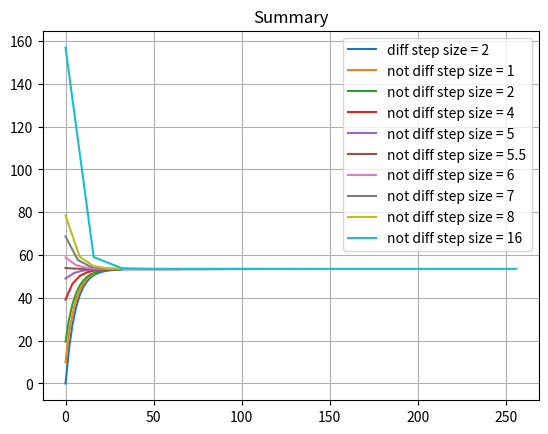

Source code (Python):
import matplotlib.pyplot as plt
import numpy as np


def velocity1(t):
    # v1 = (g*m/c)*(1 - (np.exp(-(c/m)*t)))
    v1 = 53.39*(1 - np.exp(-0.18355*t))
    return v1


def velocity2(velocity, step_size):
    v2 = velocity + (g - ((c/m)*velocity))*step_size
    return v2


val_start = 0
val_stop = 16
step = 17

t   = np.linspace(val_start, val_stop, num=step)

g = 9.81  # m/s
m = 68.1  # mass (kg)
c = 12.5  # drog coefficient (kg/s)

step_size = t[1] - t[0]

print(velocity2(velocity1(t*5.5), step_size*5.5))

plt.plot(t*2, velocity1(t*2), label='diff step size = 2')
plt.plot(t*1, velocity2(velocity1(t*1), step_size*1), label='not diff step size = 1')
plt.plot(t*2, velocity2(velocity1(t*2), step_size*2), label='not diff step size = 2')
plt.plot(t*4, velocity2(velocity1(t*4), step_size*4), label='not diff step size = 4')
plt.plot(t*5, velocity2(velocity1(t*5), step_size*5), label='not diff step size = 5')
plt.plot(t*5.5, velocity2(velocity1(t*5.5), step_size*5.5), label='not diff step size = 5.5')
plt.plot(t*6, velocity2(velocity1(t*6), step_size*6), label='not diff step size = 6')
plt.plot(t*7, velocity2(velocity1(t*7), step_size*7), label='not diff step size = 7')
plt.plot(t*8, velocity2(velocity1(t*8), step_size*8), label='not diff step size = 8')
plt.plot(t*16, velocity2(velocity1(t*16), step_size*16), label='not diff step size = 16')
plt.title('Summary')

plt.grid()

plt.legend()

plt.show()
